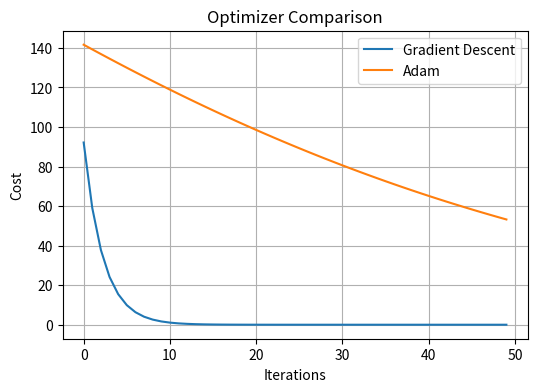
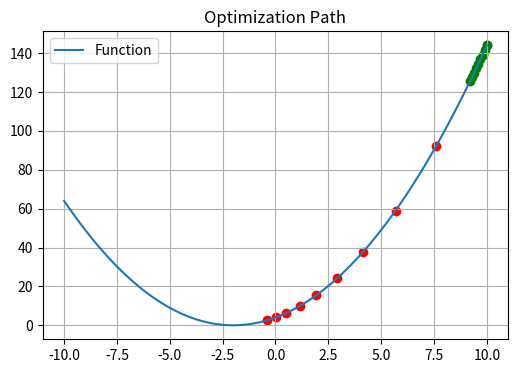
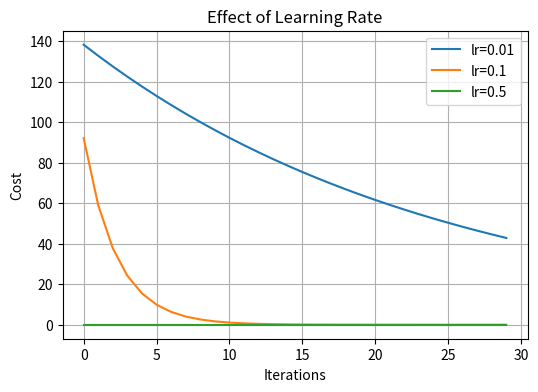

Write Python code to recreate these figures, in order.
import numpy as np
import matplotlib.pyplot as plt

print("===== OPTIMIZER EXPERIMENT =====")

# Function (simple quadratic)
def f(x):
    return x**2 + 4*x + 4

def grad(x):
    return 2*x + 4

# Gradient Descent
x_gd = 10
lr = 0.1
epochs = 50

gd_history = []

for i in range(epochs):
    x_gd = x_gd - lr * grad(x_gd)
    gd_history.append(f(x_gd))

print("Final x (GD):", x_gd)

# Adam Optimizer
x_adam = 10
lr = 0.1
m = 0
v = 0
beta1 = 0.9
beta2 = 0.999
eps = 1e-8

adam_history = []

for t in range(1, epochs+1):
    g = grad(x_adam)

    m = beta1*m + (1-beta1)*g
    v = beta2*v + (1-beta2)*(g**2)

    m_hat = m / (1 - beta1**t)
    v_hat = v / (1 - beta2**t)

    x_adam = x_adam - lr * m_hat / (np.sqrt(v_hat) + eps)

    adam_history.append(f(x_adam))

print("Final x (Adam):", x_adam)

# Plot cost comparison
plt.figure(figsize=(6,4))
plt.plot(gd_history, label="Gradient Descent")
plt.plot(adam_history, label="Adam")
plt.title("Optimizer Comparison")
plt.xlabel("Iterations")
plt.ylabel("Cost")
plt.legend()
plt.grid()
plt.show()

# Path visualization
x_vals = np.linspace(-10, 10, 100)
y_vals = f(x_vals)

plt.figure(figsize=(6,4))
plt.plot(x_vals, y_vals, label="Function")

# Plot GD path
x_temp = 10
for i in range(10):
    plt.scatter(x_temp, f(x_temp), color='red')
    x_temp = x_temp - lr * grad(x_temp)

# Plot Adam path
x_temp = 10
m = 0
v = 0

for t in range(1, 10):
    g = grad(x_temp)
    m = beta1*m + (1-beta1)*g
    v = beta2*v + (1-beta2)*(g**2)

    m_hat = m / (1 - beta1**t)
    v_hat = v / (1 - beta2**t)

    plt.scatter(x_temp, f(x_temp), color='green')
    x_temp = x_temp - lr * m_hat / (np.sqrt(v_hat) + eps)

plt.title("Optimization Path")
plt.legend()
plt.grid()
plt.show()

# Multiple learning rates
lrs = [0.01, 0.1, 0.5]

plt.figure(figsize=(6,4))

for lr in lrs:
    x = 10
    history = []
    for i in range(30):
        x = x - lr * grad(x)
        history.append(f(x))
    plt.plot(history, label=f"lr={lr}")

plt.title("Effect of Learning Rate")
plt.xlabel("Iterations")
plt.ylabel("Cost")
plt.legend()
plt.grid()
plt.show()

print("\n===== EXPERIMENT COMPLETED SUCCESSFULLY =====")
